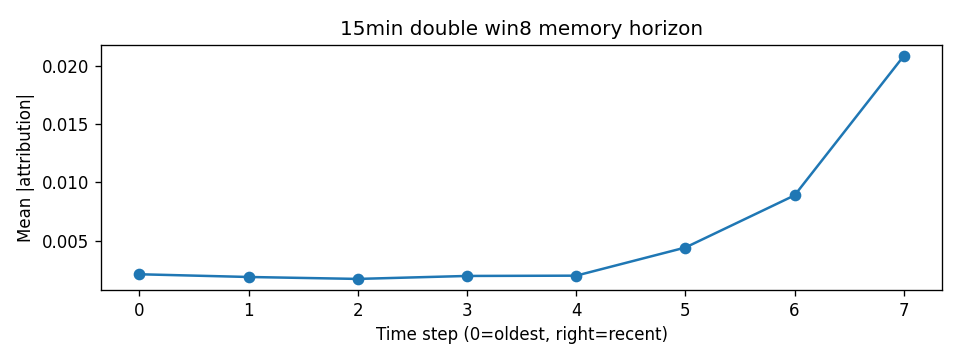

The file beside this chart, header and first rows:
step, mean_abs_attr
0, 0.002101
1, 0.001867
2, 0.0017
3, 0.001955
4, 0.00198
5, 0.004402
6, 0.008892
7, 0.02089
